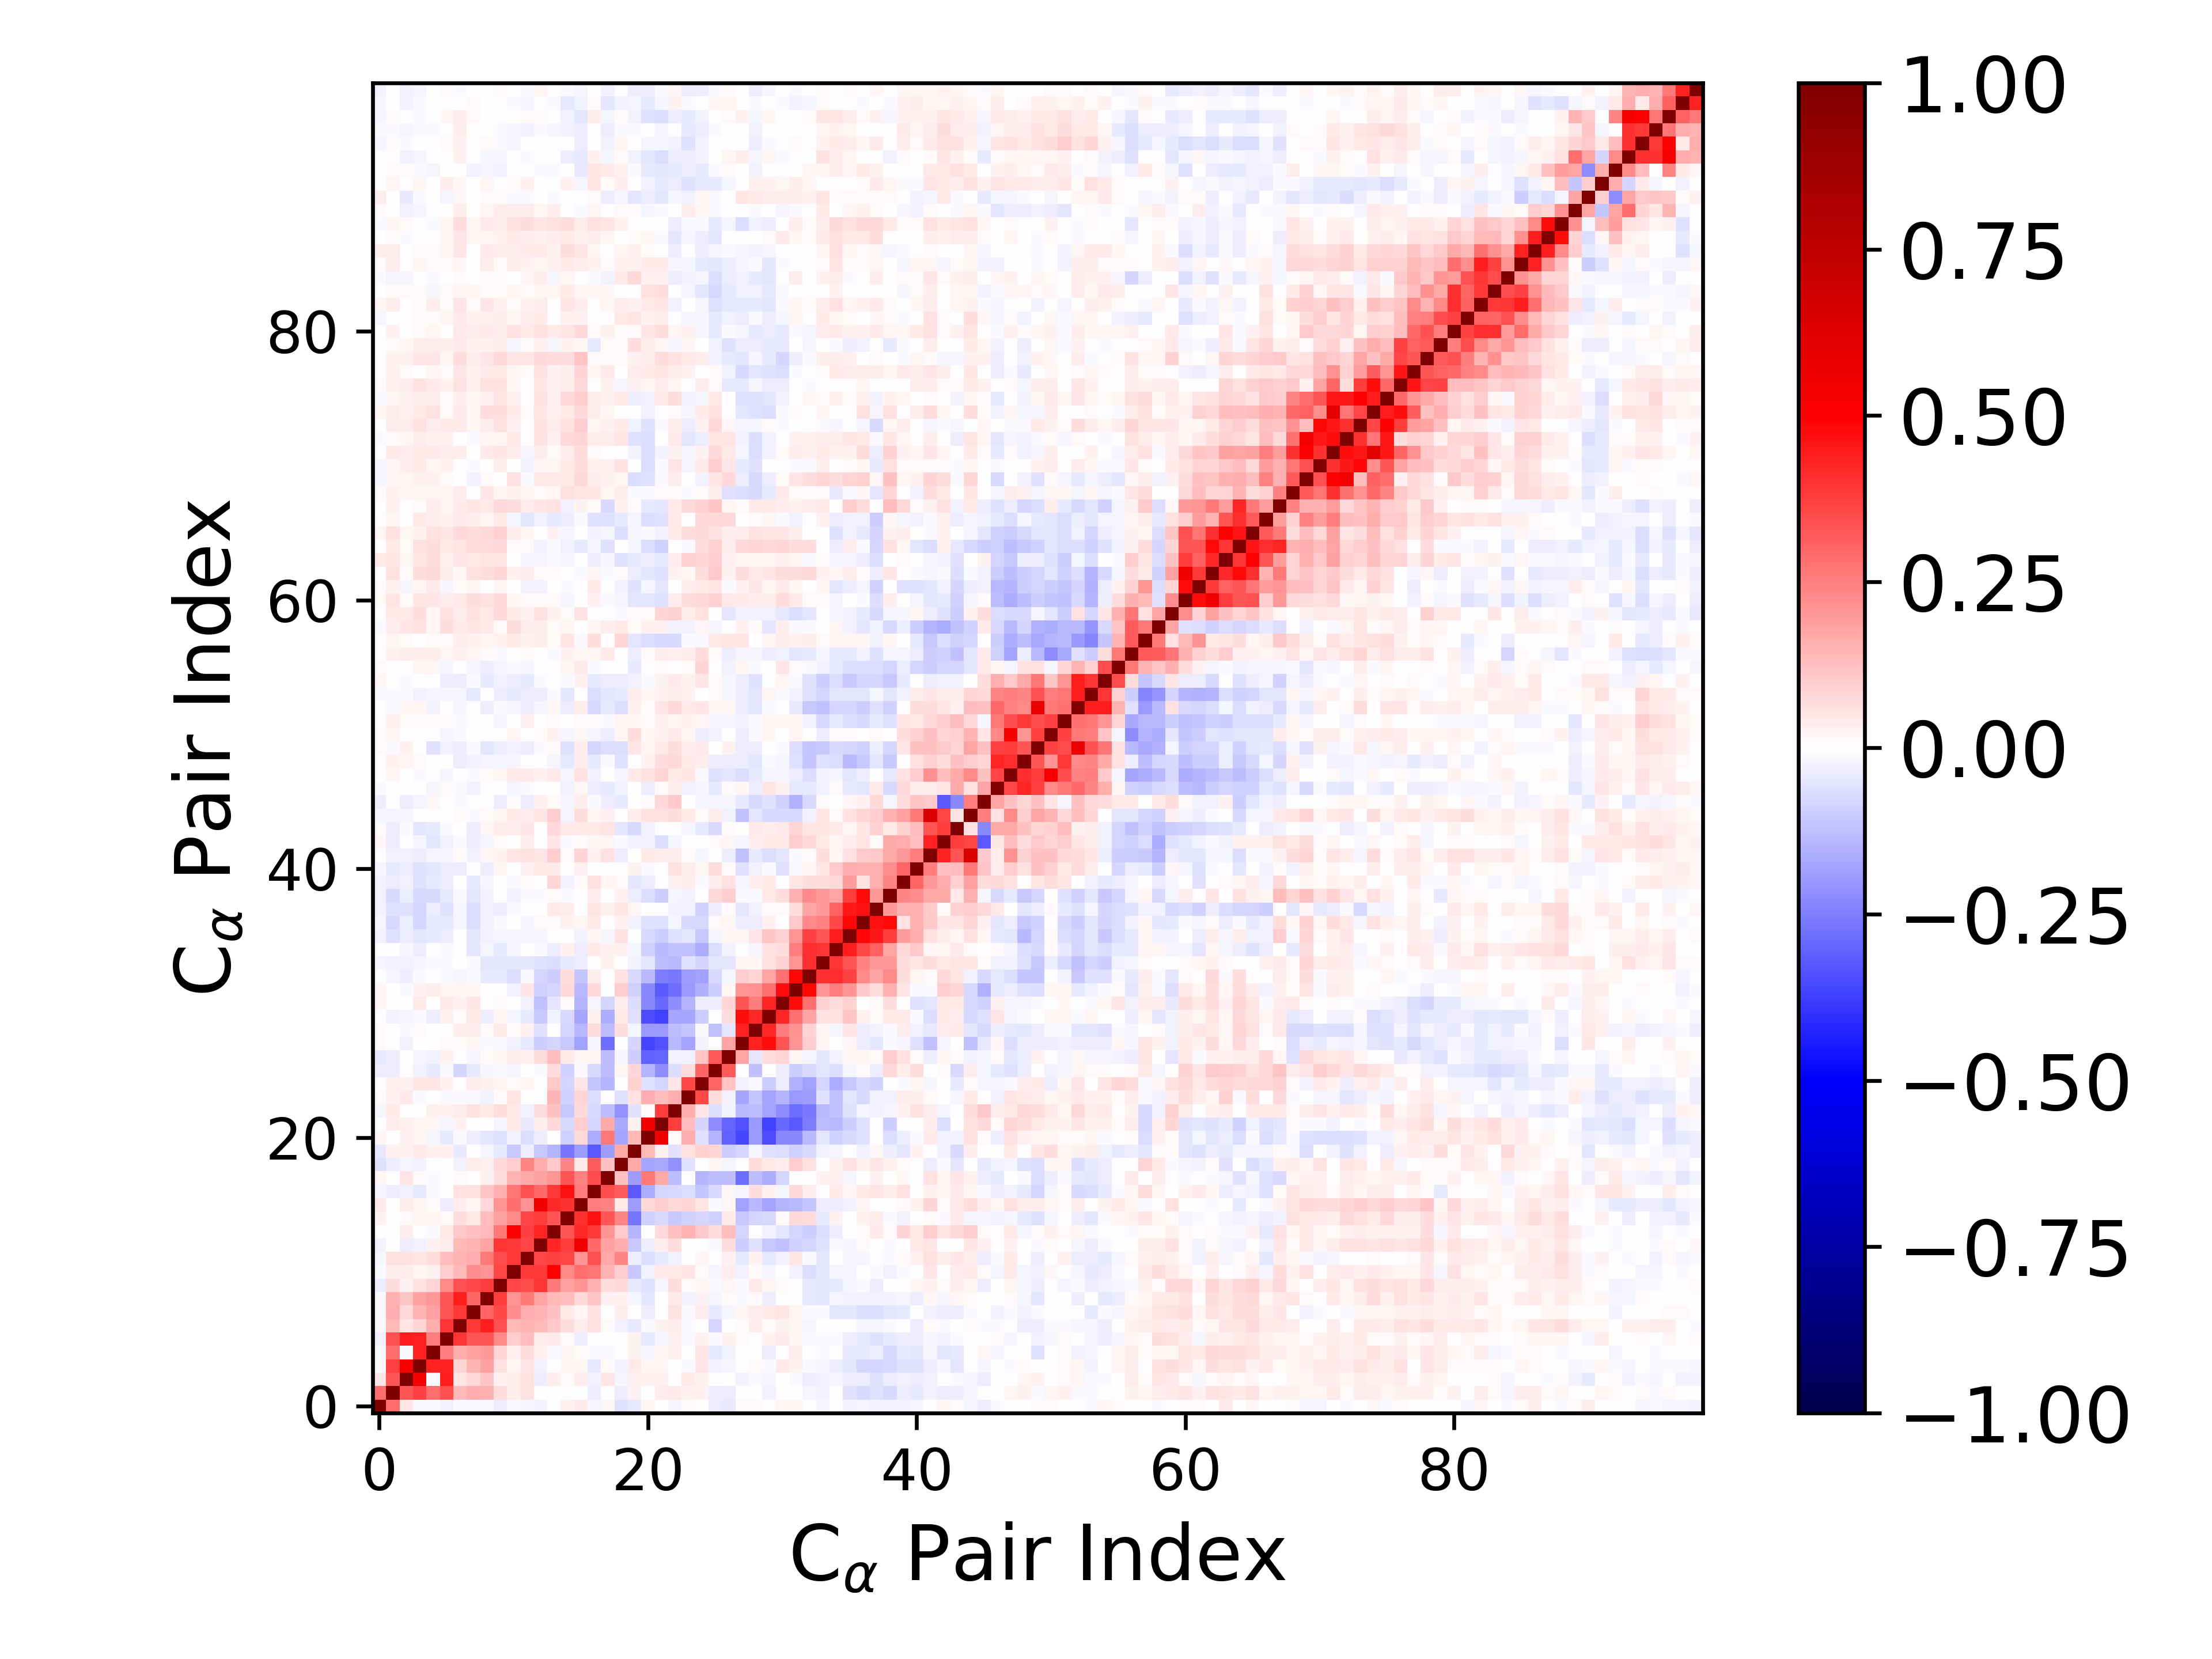

Values plotted in this chart, from the file beside it:
1.000000000000000000e+00, 2.872956247432635335e-01, 5.306156822968278314e-02, -8.006895005498365636e-03, -9.532755062374522609e-03, -2.973628405274920602e-02, -7.878198256396790403e-03, -1.190331642391212301e-02, -9.369415962544199589e-03, -3.410438690154948133e-02, -1.420436878741810315e-02, -1.954247767623313106e-02, -2.621561465195743762e-02, -5.374126869596116372e-03, 2.403737205386138540e-02, 4.168061686242947178e-02, -1.592772438206246227e-02, 2.233962509191372153e-02, -5.553396801610867989e-02, -4.034506797512519422e-02, 2.099404959757892458e-02, 5.709755830306609443e-03, -1.828696790665512023e-02, 1.416735279953852678e-02
2.872956247432635335e-01, 1.000000000000000000e+00, 3.304885239753765913e-01, 3.686744835658010144e-01, 2.875618909593583017e-01, 3.415613397570773646e-01, 1.338344669384093633e-01, 1.568975726559115880e-01, 1.512064422544227849e-01, 6.525287643718356845e-02, 3.447992147631685073e-02, 5.739285098707156557e-02, 2.067162506568422618e-03, 1.102168921486038674e-03, -4.861733943406607202e-03, 1.127059589065615864e-03, -3.444931823600165532e-02, -5.610372620159272648e-03, -3.504890549343781664e-02, 3.000171362918612958e-02, -1.514113899315937565e-03, 3.862867033643412745e-02, 4.191233242547835747e-02, 2.660425066224265944e-02
5.306156822968278314e-02, 3.304885239753765913e-01, 1.000000000000000000e+00, 5.309098817458121067e-01, -1.445137151514496246e-02, 4.427405483291379507e-01, 4.699508910931761430e-02, 7.433738043548018815e-02, 1.162976807689408004e-01, 2.975492404482740424e-02, 3.484482778801690356e-02, 5.940614806008725352e-02, -3.367822871851301053e-02, 3.602899319492652158e-02, 1.359227420288956940e-02, 3.617278447226791871e-02, -2.572342731345899844e-02, 5.217649812796141401e-02, -2.052900514474903862e-02, 2.582998143375959607e-02, 3.073900200123610635e-02, 2.477921665826390493e-02, 1.066216037644664985e-03, 4.037982580772932206e-02
-8.006895005498365636e-03, 3.686744835658010144e-01, 5.309098817458121067e-01, 1.000000000000000000e+00, 4.330833615669062442e-01, 4.336051839604367353e-01, 8.065811569641397061e-02, 1.429198692437415597e-01, 1.823338688638544425e-01, 5.939844256038002979e-02, 2.058186153691589360e-02, 5.173871468207771884e-02, -2.390172011620603221e-02, -6.027214331317326361e-03, 2.214268148117231813e-02, 1.718678186505247923e-02, -4.548318781792315413e-02, 8.656424303557929897e-03, -2.752068147742249907e-02, 4.081298867420850296e-02, 1.738205822436776279e-02, 2.224363669261478910e-02, 1.978418335927673282e-03, -1.021148287365134660e-02
-9.532755062374522609e-03, 2.875618909593583017e-01, -1.445137151514496246e-02, 4.330833615669062442e-01, 1.000000000000000000e+00, 2.557826128058719450e-01, 1.598403315889942722e-01, 1.809770419355717641e-01, 1.985307212265698673e-01, 8.270334814777195731e-02, 2.697360601669663779e-02, 6.460788960962958460e-02, 2.929187547685502963e-02, -1.290453964356765189e-02, 1.603197147724113800e-02, 9.907859810899380393e-03, -1.289867148166713891e-02, -7.945981923149313467e-03, -1.719648227522052684e-04, 3.105327004832704116e-02, -1.572175152034358675e-02, 1.851631253896316234e-02, 2.584904883442261728e-02, -4.515620554828591628e-03
-2.973628405274920602e-02, 3.415613397570773646e-01, 4.427405483291379507e-01, 4.336051839604367353e-01, 2.557826128058719450e-01, 1.000000000000000000e+00, 3.907505549719177407e-01, 3.349682536153206214e-01, 3.347830908826199270e-01, 2.271846015130891128e-01, 9.859900276430291766e-02, 1.256307872814777515e-01, 3.417107128368591235e-02, 4.177330910615592585e-02, 1.362153463069108901e-02, -3.620005167393545303e-02, 5.729913980317755465e-03, -1.243720876866737232e-03, 5.439388402258801651e-03, 3.104105828652435964e-02, -4.616326931830031649e-02, -2.236354589384812949e-02, 2.611307940384640161e-02, -1.341069417202503909e-02
-7.878198256396790403e-03, 1.338344669384093633e-01, 4.699508910931761430e-02, 8.065811569641397061e-02, 1.598403315889942722e-01, 3.907505549719177407e-01, 1.000000000000000000e+00, 3.852880899498430378e-01, 4.392581432041162137e-01, 3.406516593953957117e-01, 1.361586025495678531e-01, 1.474284664213299512e-01, 1.378941483977291493e-01, 1.092134270031231147e-01, 6.455229541533641369e-02, 3.682733515489720194e-02, 5.939187330932853282e-02, 9.119253290893391747e-03, -2.797069152623088764e-02, -4.064936555050044364e-02, -1.094520550004924285e-02, 2.635432699498672232e-02, 3.567019957876006730e-02, -8.877199977157456193e-03
-1.190331642391212301e-02, 1.568975726559115880e-01, 7.433738043548018815e-02, 1.429198692437415597e-01, 1.809770419355717641e-01, 3.349682536153206214e-01, 3.852880899498430378e-01, 1.000000000000000000e+00, 2.976531915664080707e-01, 3.579298219750848831e-01, 2.234779749762277057e-01, 1.606984235383208948e-01, 1.476202293254300635e-01, 1.183111428709781587e-01, 4.140145365462496313e-02, 2.153003596340628475e-02, 6.176939408415486193e-02, 3.636762100178276679e-03, 3.344638600221806757e-02, 3.716585963938791749e-03, -3.167641850219971023e-02, 2.685546954567636334e-03, 5.642428318430274536e-02, -8.830452277056428934e-03
-9.369415962544199589e-03, 1.512064422544227849e-01, 1.162976807689408004e-01, 1.823338688638544425e-01, 1.985307212265698673e-01, 3.347830908826199270e-01, 4.392581432041162137e-01, 2.976531915664080707e-01, 1.000000000000000000e+00, 3.824246880702392715e-01, 2.034297979959591995e-01, 2.590761885712705714e-01, 1.772852125830393366e-01, 1.390834645058581787e-01, 1.295280301744305973e-01, 7.343370546856030356e-02, 1.135567996261346857e-01, 2.473274894980015751e-02, 2.946560249178071730e-02, -2.058352379448389474e-02, -5.120886199715431880e-02, 7.642453548688974037e-03, 4.329466169546754284e-02, -2.633216131606268273e-02
-3.410438690154948133e-02, 6.525287643718356845e-02, 2.975492404482740424e-02, 5.939844256038002979e-02, 8.270334814777195731e-02, 2.271846015130891128e-01, 3.406516593953957117e-01, 3.579298219750848831e-01, 3.824246880702392715e-01, 1.000000000000000000e+00, 3.616390070437536242e-01, 3.490703372374613367e-01, 3.920922217110814900e-01, 2.627923805805469915e-01, 1.859802723197042373e-01, 2.108486427623649795e-01, 1.538701929871592322e-01, 6.339938726979832406e-02, 7.066318088365224070e-02, -4.519738070002798230e-02, -5.859709903327873365e-02, -1.565744394790809235e-02, 6.791315591610942726e-02, 8.864662477753953301e-03
-1.420436878741810315e-02, 3.447992147631685073e-02, 3.484482778801690356e-02, 2.058186153691589360e-02, 2.697360601669663779e-02, 9.859900276430291766e-02, 1.361586025495678531e-01, 2.234779749762277057e-01, 2.034297979959591995e-01, 3.616390070437536242e-01, 1.000000000000000000e+00, 3.890958574012916560e-01, 3.861245340038791385e-01, 4.975659269099209081e-01, 2.318102629196959752e-01, 2.814779686287215976e-01, 2.663927827681689675e-01, 1.413790474871882974e-01, 9.903217303472237887e-02, -1.047214002844442382e-01, -2.597343857750087151e-02, 4.376728171731654460e-02, 4.613001208351241722e-02, 4.751433680828559547e-02
-1.954247767623313106e-02, 5.739285098707156557e-02, 5.940614806008725352e-02, 5.173871468207771884e-02, 6.460788960962958460e-02, 1.256307872814777515e-01, 1.474284664213299512e-01, 1.606984235383208948e-01, 2.590761885712705714e-01, 3.490703372374613367e-01, 3.890958574012916560e-01, 1.000000000000000000e+00, 3.616210575159004015e-01, 3.730518110929529896e-01, 3.657676653689491686e-01, 2.037528580934245825e-01, 3.363215391938930710e-01, 1.649337859190340705e-01, 2.373824219285209924e-01, -3.724462077311107427e-02, -7.028590486970807960e-02, -4.163170744125168493e-02, -2.529926309914162785e-02, 3.009648607622069597e-03
-2.621561465195743762e-02, 2.067162506568422618e-03, -3.367822871851301053e-02, -2.390172011620603221e-02, 2.929187547685502963e-02, 3.417107128368591235e-02, 1.378941483977291493e-01, 1.476202293254300635e-01, 1.772852125830393366e-01, 3.920922217110814900e-01, 3.861245340038791385e-01, 3.616210575159004015e-01, 1.000000000000000000e+00, 4.251575893463930278e-01, 3.811924453459191731e-01, 5.473340586078819792e-01, 2.919575257048143690e-01, 1.820694499634429309e-01, 1.570817493221246253e-01, -1.033154198363913090e-01, -3.362170151892523301e-02, 3.459999081661653542e-02, 6.586927068563269705e-02, -5.457438463493827739e-03
-5.374126869596116372e-03, 1.102168921486038674e-03, 3.602899319492652158e-02, -6.027214331317326361e-03, -1.290453964356765189e-02, 4.177330910615592585e-02, 1.092134270031231147e-01, 1.183111428709781587e-01, 1.390834645058581787e-01, 2.627923805805469915e-01, 4.975659269099209081e-01, 3.730518110929529896e-01, 4.251575893463930278e-01, 1.000000000000000000e+00, 3.342458383939368449e-01, 4.197583820373043118e-01, 3.892782409015003720e-01, 2.050334407491293809e-01, 1.018229696726000166e-01, -1.406652400698658600e-01, 5.534088806613895409e-04, 7.764710905105805250e-02, 1.174111814271042720e-01, 1.471159662173656402e-01
2.403737205386138540e-02, -4.861733943406607202e-03, 1.359227420288956940e-02, 2.214268148117231813e-02, 1.603197147724113800e-02, 1.362153463069108901e-02, 6.455229541533641369e-02, 4.140145365462496313e-02, 1.295280301744305973e-01, 1.859802723197042373e-01, 2.318102629196959752e-01, 3.657676653689491686e-01, 3.811924453459191731e-01, 3.342458383939368449e-01, 1.000000000000000000e+00, 4.041323722751666292e-01, 4.616537961254880695e-01, 3.345054746111713051e-01, 2.371485532281918940e-01, -2.656420871571510967e-01, -8.716220718248532395e-02, -7.519157678375389120e-02, -1.040986380603347444e-01, -9.224281746870074961e-02
4.168061686242947178e-02, 1.127059589065615864e-03, 3.617278447226791871e-02, 1.718678186505247923e-02, 9.907859810899380393e-03, -3.620005167393545303e-02, 3.682733515489720194e-02, 2.153003596340628475e-02, 7.343370546856030356e-02, 2.108486427623649795e-01, 2.814779686287215976e-01, 2.037528580934245825e-01, 5.473340586078819792e-01, 4.197583820373043118e-01, 4.041323722751666292e-01, 1.000000000000000000e+00, 2.563862454822692927e-01, 2.438588920452328113e-01, 4.456997635786311140e-02, -1.924810089914897882e-01, 7.404713746764503279e-02, 9.681684313834641731e-02, 7.367556618113693667e-02, 8.032131518687554705e-02
-1.592772438206246227e-02, -3.444931823600165532e-02, -2.572342731345899844e-02, -4.548318781792315413e-02, -1.289867148166713891e-02, 5.729913980317755465e-03, 5.939187330932853282e-02, 6.176939408415486193e-02, 1.135567996261346857e-01, 1.538701929871592322e-01, 2.663927827681689675e-01, 3.363215391938930710e-01, 2.919575257048143690e-01, 3.892782409015003720e-01, 4.616537961254880695e-01, 2.563862454822692927e-01, 1.000000000000000000e+00, 3.456702292398479148e-01, 3.183658403428151207e-01, -3.278579131480040543e-01, -1.591346359117157272e-01, -8.395787090056582025e-02, -7.381914513585566273e-02, -6.737826524346397783e-02
2.233962509191372153e-02, -5.610372620159272648e-03, 5.217649812796141401e-02, 8.656424303557929897e-03, -7.945981923149313467e-03, -1.243720876866737232e-03, 9.119253290893391747e-03, 3.636762100178276679e-03, 2.473274894980015751e-02, 6.339938726979832406e-02, 1.413790474871882974e-01, 1.649337859190340705e-01, 1.820694499634429309e-01, 2.050334407491293809e-01, 3.345054746111713051e-01, 2.438588920452328113e-01, 3.456702292398479148e-01, 1.000000000000000000e+00, 1.202545562479366420e-01, -1.914436670300835308e-01, 2.623960786949078305e-01, 1.663647530067512703e-01, -1.268509516505723078e-01, -5.237002378530588101e-03
-5.553396801610867989e-02, -3.504890549343781664e-02, -2.052900514474903862e-02, -2.752068147742249907e-02, -1.719648227522052684e-04, 5.439388402258801651e-03, -2.797069152623088764e-02, 3.344638600221806757e-02, 2.946560249178071730e-02, 7.066318088365224070e-02, 9.903217303472237887e-02, 2.373824219285209924e-01, 1.570817493221246253e-01, 1.018229696726000166e-01, 2.371485532281918940e-01, 4.456997635786311140e-02, 3.183658403428151207e-01, 1.202545562479366420e-01, 1.000000000000000000e+00, 1.700899344298394122e-01, -1.768274654497244969e-01, -1.667883247023293491e-01, -2.145868862762096985e-01, -5.715895948617134154e-02
-4.034506797512519422e-02, 3.000171362918612958e-02, 2.582998143375959607e-02, 4.081298867420850296e-02, 3.105327004832704116e-02, 3.104105828652435964e-02, -4.064936555050044364e-02, 3.716585963938791749e-03, -2.058352379448389474e-02, -4.519738070002798230e-02, -1.047214002844442382e-01, -3.724462077311107427e-02, -1.033154198363913090e-01, -1.406652400698658600e-01, -2.656420871571510967e-01, -1.924810089914897882e-01, -3.278579131480040543e-01, -1.914436670300835308e-01, 1.700899344298394122e-01, 1.000000000000000000e+00, 1.345699233587553112e-01, 2.856851076305075635e-02, -6.141833900956880643e-02, 5.565955653848211893e-02
2.099404959757892458e-02, -1.514113899315937565e-03, 3.073900200123610635e-02, 1.738205822436776279e-02, -1.572175152034358675e-02, -4.616326931830031649e-02, -1.094520550004924285e-02, -3.167641850219971023e-02, -5.120886199715431880e-02, -5.859709903327873365e-02, -2.597343857750087151e-02, -7.028590486970807960e-02, -3.362170151892523301e-02, 5.534088806613895409e-04, -8.716220718248532395e-02, 7.404713746764503279e-02, -1.591346359117157272e-01, 2.623960786949078305e-01, -1.768274654497244969e-01, 1.345699233587553112e-01, 1.000000000000000000e+00, 5.521194549450652023e-01, 8.652068460037970130e-03, 1.618913967252578467e-01
5.709755830306609443e-03, 3.862867033643412745e-02, 2.477921665826390493e-02, 2.224363669261478910e-02, 1.851631253896316234e-02, -2.236354589384812949e-02, 2.635432699498672232e-02, 2.685546954567636334e-03, 7.642453548688974037e-03, -1.565744394790809235e-02, 4.376728171731654460e-02, -4.163170744125168493e-02, 3.459999081661653542e-02, 7.764710905105805250e-02, -7.519157678375389120e-02, 9.681684313834641731e-02, -8.395787090056582025e-02, 1.663647530067512703e-01, -1.667883247023293491e-01, 2.856851076305075635e-02, 5.521194549450652023e-01, 1.000000000000000000e+00, 3.788343489044618262e-01, 1.325285887665339779e-01
-1.828696790665512023e-02, 4.191233242547835747e-02, 1.066216037644664985e-03, 1.978418335927673282e-03, 2.584904883442261728e-02, 2.611307940384640161e-02, 3.567019957876006730e-02, 5.642428318430274536e-02, 4.329466169546754284e-02, 6.791315591610942726e-02, 4.613001208351241722e-02, -2.529926309914162785e-02, 6.586927068563269705e-02, 1.174111814271042720e-01, -1.040986380603347444e-01, 7.367556618113693667e-02, -7.381914513585566273e-02, -1.268509516505723078e-01, -2.145868862762096985e-01, -6.141833900956880643e-02, 8.652068460037970130e-03, 3.788343489044618262e-01, 1.000000000000000000e+00, 1.615121018200143255e-01
1.416735279953852678e-02, 2.660425066224265944e-02, 4.037982580772932206e-02, -1.021148287365134660e-02, -4.515620554828591628e-03, -1.341069417202503909e-02, -8.877199977157456193e-03, -8.830452277056428934e-03, -2.633216131606268273e-02, 8.864662477753953301e-03, 4.751433680828559547e-02, 3.009648607622069597e-03, -5.457438463493827739e-03, 1.471159662173656402e-01, -9.224281746870074961e-02, 8.032131518687554705e-02, -6.737826524346397783e-02, -5.237002378530588101e-03, -5.715895948617134154e-02, 5.565955653848211893e-02, 1.618913967252578467e-01, 1.325285887665339779e-01, 1.615121018200143255e-01, 1.000000000000000000e+00
4.783050179800632344e-03, 2.910471093641929519e-02, 2.979157610117959959e-02, 4.942557985567393869e-02, 4.996405978424663802e-02, 2.396862772464824001e-02, 4.557905470432936645e-03, 3.281708065079944059e-02, 2.372645683586118229e-02, 2.321818479077956618e-02, 9.143284537740886328e-03, 2.160188630097263293e-02, -3.719721266467245890e-03, 1.073788369615341770e-01, -8.265955075308918654e-02, 5.413662362161335284e-02, -1.123064877526826905e-01, -1.411009772828802356e-01, -2.753090362672979460e-03, 8.670831138776624591e-02, -5.887746725077043497e-02, -7.822163869432065264e-02, 4.764184939366344906e-02, 3.534208186476420765e-01
-3.700899372641369700e-02, -3.374021872223432333e-02, -1.982658150107650258e-03, -2.614849173830540580e-02, -4.033349752625525753e-02, -1.387145268989216362e-02, -7.899848835362204003e-02, -4.632238704168699372e-02, -1.884222117969848453e-02, -1.106454675319718320e-02, -1.820625022064640414e-02, -5.326909561880751459e-03, -9.039630657528956517e-03, 6.420595449212110339e-02, -9.000830445585132622e-02, -8.823967646836353845e-03, -7.132178917689853404e-02, -1.299795841033679622e-01, 2.113750398265817204e-02, 8.034558411573787529e-02, -1.457020849198559787e-01, -2.209941750093771806e-01, -6.650759625799473884e-02, 6.425683480624939936e-02
-4.617222986844986277e-02, -3.273436480491779405e-02, 4.913229696999292344e-03, -1.661770294603906115e-02, -2.730316329350563481e-02, 2.707665598092027018e-02, -6.078209976568660355e-03, -2.233722456664299916e-02, 1.471647429720490848e-02, 1.798561191480928592e-02, 3.555139918959583645e-02, 2.575380171163387660e-02, 6.824657530463314192e-02, 1.263556644561164566e-01, 4.606786762034330990e-02, 1.757063098417646976e-02, 1.645835378013662739e-02, -1.281961794112513320e-01, -2.020843326440245613e-02, -9.638774886026713062e-02, -3.112946641730412467e-01, -2.985231147357584325e-01, -2.743782935055878724e-02, -2.950746552765293185e-02
1.114242356825907894e-02, 3.759554599765827301e-03, -2.935525950081576199e-02, 3.695759098939071629e-03, 5.480123025785803986e-03, 1.531113086897432397e-02, 9.169690237638580127e-03, 1.603272353709333034e-02, -1.334837687229865899e-02, -1.340742402982780627e-02, -2.779877456711593586e-02, -4.177120987529600593e-02, -9.642967659913187495e-02, -8.131398914644244469e-02, -1.030103600211387943e-01, -1.811234908483237704e-01, -2.027596546924468821e-02, -2.867307318321583587e-01, -6.543377820995675484e-03, -8.022664713187180330e-02, -3.663716767797531859e-01, -3.410531482548444515e-01, -1.334340638171289395e-01, -1.773828809339360879e-01
1.290741388048032186e-02, 2.324188665664341825e-03, -1.492212512536910535e-02, 1.471594409287149859e-02, 6.864127933741559148e-03, -7.231559940441628035e-04, 3.787957565334584137e-02, 3.902644675047878958e-02, 1.378401254816522328e-02, 4.014261053119248107e-02, 1.135743229124347442e-02, 2.471788726914293105e-02, -5.935352101549517395e-02, -6.281082309124624884e-04, -8.245655432016348041e-02, -1.377826626935374776e-01, 6.988567166913396689e-02, -1.313586399598760945e-01, 6.658623380977475581e-02, -2.279313139291830673e-02, -1.986040558950275814e-01, -2.025609657944771880e-01, -1.324823253223190445e-01, -1.153599323823614325e-01
-6.283723217926330366e-03, -2.941933083071860550e-02, -1.585143675291173296e-02, -1.106324034504261970e-02, -3.870928098481205698e-02, 2.433351279723718411e-02, 9.900888419757364334e-03, 3.927799386358383354e-02, -3.370423190341126363e-02, 1.920453713246532065e-02, -1.875195958314943359e-02, -4.634875725566118404e-02, -1.083796238209371876e-01, -2.900825280352822486e-02, -7.654222736918037118e-02, -1.751366965567084377e-01, 2.616756424362146061e-02, -1.590464596699729116e-01, 4.205904624142718651e-02, -5.489645051495965766e-02, -3.458132064817934781e-01, -3.689405452918275707e-01, -1.756316632825966617e-01, -1.719500678147907746e-01
1.959531772704486627e-02, 6.134947933754584040e-03, 4.626688462724688755e-03, 4.684964414216361006e-02, 6.062736464349202312e-03, 4.407851727136258280e-02, 2.670237370347855466e-02, 4.905149943990616546e-02, -6.702546971034017064e-04, 1.023344250597322917e-02, -6.083724865152413674e-03, -2.863423220249305262e-02, -1.180302493932527536e-01, -5.044282746467727840e-02, 1.119217322546909102e-02, -1.462474693966282213e-01, -1.567395887769341620e-02, -8.357407955239204433e-02, 3.364008480409299423e-02, -6.798823711154719507e-02, -2.325528336527576123e-01, -2.909690859075920732e-01, -2.243790675489659436e-01, -1.436269386373239809e-01
2.282401908380559535e-02, 4.779151894545708053e-03, -1.310527324825231169e-02, 2.688029145701622755e-02, 3.482794188794334500e-02, 2.219158485568241412e-02, 1.883076251271263366e-02, 1.912126397424045859e-02, 6.949140074034769986e-03, -4.331133945908730715e-03, -3.052673857838739818e-02, 5.053434094249224101e-02, -9.257371798339884827e-02, -8.130129934597998820e-02, 7.452353571124273324e-02, -1.343403131806929773e-01, 7.356643209989854881e-02, -4.365848716258746189e-03, 9.550096691798178050e-02, -8.852635857901529348e-02, -2.323047455732739075e-01, -3.273163222163191222e-01, -2.847721823330855440e-01, -1.987019644396042228e-01
-4.797556071810282242e-03, -2.070449635298241345e-02, -3.672648577930322927e-02, -1.125972733229950971e-02, -7.341348167228306000e-03, -1.047498282260351209e-02, -2.200419341736476603e-02, -1.456544084157447051e-02, -3.930962905266262991e-02, -3.916223820651650728e-02, -6.501489010307788530e-02, -1.280865157148156942e-02, -8.425522813585364923e-02, -1.007958544482913249e-01, 6.426080673250961217e-02, -1.105665020072554433e-01, 3.277326062546388058e-02, 4.086049882888949034e-03, 5.735950146805894601e-02, -7.766312307110004309e-02, -1.370635907865905834e-01, -2.521881560415247248e-01, -2.590589703108654440e-01, -1.889831029809406204e-01
-2.042057809507288185e-02, -2.399501001175590592e-02, -2.541140933438350985e-02, -2.334285430398090264e-02, -1.068337421860303914e-02, -9.356773614179520263e-03, 2.765892521786929032e-03, -1.308191599625518377e-02, -5.447075786884381099e-02, -4.691579299468730951e-02, -5.053345727024537853e-02, -4.831032014707376671e-02, -5.483513214945704567e-02, -6.288309262193535198e-02, -4.283380821765393753e-02, -3.354913421453555034e-02, -4.260456394421778363e-03, 2.949963090456267367e-02, 4.552364764275854993e-03, -2.767957393081018833e-02, -5.144124169052483736e-02, -1.292704468478596824e-01, -1.334614990753694441e-01, -5.544184876762191932e-02
4.647115600781681188e-04, 2.440246493893906323e-03, -1.970448847804103301e-02, -3.143495930864530913e-02, -1.079179961479078418e-03, -1.203027787209084813e-02, -7.482471310794902922e-03, -4.741273177025286112e-02, -1.772252408872865628e-02, -4.349882691729987233e-02, -1.710821109547659008e-02, 2.396487551043133962e-03, -1.289006569554117070e-02, -3.357022502068348485e-02, 3.074770071930929896e-02, -3.181114515804123188e-02, 4.168609044620379817e-02, 2.522063776374538005e-02, 3.104234638043951514e-02, -2.282679729388350023e-02, -9.067064497350178776e-02, -1.394865981669381749e-01, -1.186848954376439613e-01, -1.201237251820523738e-01
-2.924781464392953167e-02, -5.583002302414020318e-02, -3.335297836304919328e-02, -5.460896052996518785e-02, -4.130798524742526623e-02, -3.265423436756764719e-02, -6.119435590259088460e-03, -5.181961818783928364e-02, -3.051120030646250342e-02, -2.002493186436190079e-02, -2.165863906526825297e-02, -2.070575888973320150e-02, -2.170661975520662285e-02, -3.975937061038830808e-03, 6.216045700920232349e-03, -2.633444504904946734e-02, 2.104489821155017260e-02, -1.641131506408111465e-02, 6.231875622485236188e-02, -7.012539948221277464e-03, -7.727731027764318805e-02, -9.709539445049091000e-02, -5.883824447764894605e-02, -4.887836897851274842e-02
-2.034060891780985203e-02, -7.118099985281454989e-02, -3.292048623325855711e-02, -8.168138610172641367e-02, -4.684865969746870862e-02, -4.019669312601138744e-02, -1.643390501673949039e-02, -6.349961548364131680e-02, -2.443615861329810623e-02, -1.265691298457892813e-02, 2.259119771753044688e-03, -2.108483536960467988e-02, 1.297702045543387174e-02, 9.266192818752754315e-03, 2.802457676339712572e-02, 1.707101408766962050e-02, 4.145589238287825801e-02, 2.804298183090980518e-03, 2.448744973667604449e-02, -2.380667809943942670e-02, -5.737253935644220232e-02, -6.160234169130253401e-02, -2.045776524561209245e-02, -7.367749855842853357e-02
-2.481787458622585971e-02, -5.710990411581954446e-02, -6.032133545217066573e-02, -8.266539036704184662e-02, -3.388186591179574020e-02, -6.124328788388639505e-02, -2.028051961492890673e-02, -6.853091329430076317e-02, -2.501714009611797143e-02, -3.806196749023713771e-02, -9.118385494099382621e-03, -6.429545333350872999e-03, 1.077817849320752410e-03, 4.497391744522358237e-02, 3.236603918163533794e-02, -1.608693218265774827e-03, 5.048726554583672643e-02, 2.808129974813807980e-02, 4.835244611597332848e-02, 1.659722740444324884e-02, 2.806988193566947037e-03, -3.108104544926106830e-03, -2.638591726619867600e-02, -2.399238066132416622e-02
-2.898984321963955432e-02, -7.512640062159788024e-02, -3.755857701898456663e-02, -7.383605796523363962e-02, -7.143034596902129996e-02, -4.340969978857350808e-02, -1.129513252898327498e-02, -5.016095161311134171e-02, -2.999382319368234379e-02, 4.710532863739999576e-03, -3.020751005100298300e-02, -1.360763423462848370e-02, -1.212856406744353306e-02, 8.576042178287791515e-03, -9.881279156204177821e-03, -3.107006433482591666e-03, 3.771336414087345101e-02, 1.175130102593386402e-03, 2.458839792581480124e-02, -3.262297906835050221e-02, -6.253784932544501074e-02, -9.968437823864828573e-02, -1.603481645250084270e-02, -2.838219741163683016e-02
-2.436683313373666851e-02, -3.286356893466158696e-02, -2.501676375111243703e-02, -6.131453701342311213e-02, -4.547728443990236430e-02, -3.800790684183423529e-02, -4.293417824521384221e-03, -4.530052287878011397e-02, -1.622750177186889353e-02, 4.338234025038839765e-03, -1.059037868234917468e-02, 1.297517312665700216e-02, -2.231121868748465933e-03, 7.918820446789856526e-02, -2.451761160205337756e-02, 1.082269060579705254e-02, 5.880998271145741058e-02, 2.178624491070986144e-02, 8.131261800732749942e-03, -5.260850468835682331e-02, -3.138251921700482144e-02, -2.258381396219644177e-03, 2.842727171211575574e-02, 3.245792180417508138e-02
-2.068908376940998411e-02, -4.258921530619231427e-02, -3.718717944968313871e-02, -6.196289639280135736e-02, -4.966473739214342931e-02, -3.502052416300707738e-02, -3.422524870115051243e-02, -4.643639353989348871e-03, -3.746330810462466382e-02, 1.788050736682083100e-02, -5.024771478609372545e-03, 2.484849254267791629e-02, 3.996448936851716011e-02, 4.388674353073402506e-02, -2.123618496645864485e-03, 2.611972107756696526e-02, -2.955194321708004383e-03, -2.304630396225293681e-03, -2.577617988872539338e-03, 2.512674330278213269e-02, -1.456655231391893422e-02, 1.504174286930280583e-03, 5.732140289558833313e-02, 3.317796384619069172e-02
-6.170872330671112876e-03, -2.787912585354590869e-02, -2.714316327906605639e-02, -3.721769761960159323e-02, -2.333580908596253820e-02, -1.818483237495990487e-02, 7.967050055766054795e-03, -3.008172143586253927e-02, 1.655523410377053584e-02, 2.572245136909988988e-02, 5.198186426138721311e-02, 5.771124738491319184e-02, 4.689617253628364235e-02, 1.000585673227446237e-01, 1.541978455803958044e-02, 7.822662943985005113e-02, 2.727129975255884048e-02, 5.644418244110083888e-02, -3.126647507802025883e-02, 1.248542009901512607e-03, 4.632365032618948608e-02, 3.495994189220875265e-02, 3.462059870351588686e-02, 1.012028331380118544e-02
1.814798143025841623e-02, -3.560024198733213047e-02, -6.016464202367699868e-03, -1.973423436585723320e-02, -5.250749772025869316e-02, -2.602426123963785115e-02, -8.508486966738466190e-03, -3.890599533433238694e-02, -1.716878864284912889e-02, 1.406678161809005352e-02, 1.315131825235347704e-03, 3.515210350301353759e-02, -5.301977507252274291e-03, 5.315344491904491764e-02, -1.251012784568746039e-02, 1.436309612920110522e-02, 1.889624861317132712e-02, 2.178554665843544444e-02, -1.122583713488869983e-02, -3.086261714487855551e-02, -2.576707385404326464e-02, -6.657828013779409915e-02, -2.213582949564519078e-02, -5.164954553331533617e-03
1.189507431441169487e-02, -3.223685370693359781e-02, -1.434230449594876312e-02, -4.902833393682842072e-02, -4.426937078163030448e-02, -1.332470459895274822e-02, 3.775925682048390276e-03, -3.651769159050437946e-02, 2.152519632848951328e-02, 3.632830860328243455e-02, 3.471627267312257792e-02, 4.973632296906460581e-02, 7.068535591254287639e-03, 7.108085861106859527e-02, 4.618900810414935248e-02, 4.655517586036944655e-02, 4.207023488829618463e-02, 5.186900593982927271e-02, -4.981225454993117030e-02, -7.795482611885327928e-02, -2.947230921362567826e-02, -6.534850739051328850e-03, -1.184792427099599471e-04, -1.634031430947738978e-02
-1.794030715767313058e-02, -1.581458104773652423e-02, -1.721672585616703180e-02, -2.686883971494065035e-03, 2.188614214994812068e-03, -2.563739971865764723e-03, 1.037825555181128880e-02, -1.352346177099221676e-02, 1.494792376834715511e-02, 1.700956523524027597e-02, 4.527505026675248540e-02, 3.780149780713056018e-02, 5.131861023619594536e-02, 9.913388924104878097e-02, -1.656147396917977133e-02, 6.826097313482377971e-02, 1.587652131449382095e-02, 2.566073876513839946e-02, -5.153615165220374987e-03, 3.184460759181199918e-02, 6.223033500125744327e-02, 5.499099922947965624e-02, 6.775955837652901381e-02, 4.661621887112706031e-02
-3.393712967211846149e-02, -3.526647870824209993e-03, -3.439308516362806628e-02, -1.990381358608635937e-02, 2.008559577064033055e-02, -2.149535003423040224e-03, -1.347817433124026340e-02, -4.891346758029668958e-03, -2.821029596722569865e-03, -3.493164681660111681e-02, 1.357701516813271045e-02, -3.402222447007913209e-02, 2.788498857100809095e-02, 1.518178375854990075e-02, -2.087318344392809569e-02, 3.266571837163045194e-02, -1.140070597185715087e-02, -3.168160465352354294e-02, -4.288826037328529600e-02, 5.262547703814205282e-04, 1.393061032962406888e-02, 7.054406378350196183e-02, 1.022019218214404446e-01, 7.311310829824766745e-03
-1.353895814416549055e-02, 4.496757357466204738e-03, 6.264330718324118315e-03, 2.847304929759901602e-03, -1.796351601485703803e-02, 1.190658426613439014e-02, -1.043137560500508910e-02, -2.543417132415070475e-02, -4.601599495084273544e-03, 2.291919116481730846e-03, -1.925586538837174844e-02, -1.494984775606949742e-02, 7.135805068661750170e-03, 3.726286053189623807e-03, -2.861645745935615173e-02, 1.609196821889969861e-02, -3.131015229671060829e-02, -4.376191381258941887e-02, -2.977727735259830949e-02, 6.608931803808836512e-03, -3.750243508110168850e-02, 8.038455254399529126e-03, 3.288598846644796847e-02, -2.781949807842706152e-02
1.655876308812101027e-03, 1.749831962886864295e-02, 5.793717315300176904e-03, -8.001932376115003520e-03, -3.242437491430154306e-03, -2.010439063127175685e-02, -3.104740217247389713e-03, -1.065471220344508391e-02, 1.090177171865847582e-02, 1.794767205879441857e-02, 4.662208962482945751e-02, 4.385959999620690081e-02, 2.585502576722341350e-02, 4.432601082655344277e-02, -1.943148855430905375e-02, 5.736182883036977653e-02, -2.989922742771326108e-02, 2.509818829912624331e-03, -2.323765525989004987e-02, 4.023280146000509511e-02, 5.644366404507040330e-02, 8.125256803869990163e-02, 4.152448860345821918e-02, 5.011330965625636347e-02
4.232158944189489368e-03, 2.958962707562872232e-02, 1.982356328657216768e-02, 1.452726651113742801e-02, -1.449139200646391758e-03, 1.486052886965000654e-03, -3.128679178793516980e-02, -2.611902590133476781e-02, -1.823300120794793533e-02, -2.038234450774487755e-02, -1.945206312860103121e-02, -2.476547245280571411e-03, 7.517679587406391796e-05, -1.622504448622305931e-02, -4.383805786614900640e-02, 3.746013898695287059e-02, -4.145960747991760120e-02, -8.033370195314800538e-03, -5.740852522432746130e-02, -2.332821922249853422e-03, 2.407906389856202117e-02, 6.829658045029028679e-02, 7.485990733899212934e-02, 4.408311488962333297e-02
1.518996777447686325e-02, -1.455378786148129634e-02, 2.357827038650319937e-02, 5.298647241405694992e-03, -5.771765807139253579e-02, -2.542718524087122373e-02, -3.456947749034526562e-02, -1.090783360817556419e-02, -5.016625843198047052e-02, -3.810396163980548506e-02, -3.111370963930863709e-02, -3.394008959339122472e-02, -1.547562332065513524e-02, 9.013729553042162251e-03, -5.518152870392804138e-02, 3.227905494456356078e-02, -7.815412423149452337e-02, -6.848065635662954620e-02, -6.335812363879020359e-02, 5.439889366791961223e-02, 2.035612177280520310e-02, 4.547968351816408794e-02, 6.346976940189805183e-02, 3.167386747816753473e-02
1.367360647704985409e-02, 1.990010463318832648e-02, 2.223465960510066872e-03, 2.501403198693919199e-04, -9.557255946537993345e-04, -1.847967726246230180e-02, -1.198103773912623932e-02, 6.714438226092141193e-03, -6.869286046346712547e-03, -7.319254490390522325e-03, 1.932544351056239909e-02, -4.433333613040497077e-03, 9.866390571208492888e-03, 2.892356980273493028e-02, -1.782633609469329652e-02, 2.142957339287290472e-02, -1.966820427299771287e-02, -3.379222269864151640e-02, 2.138462235314639998e-02, 6.973141924735434816e-02, 1.613198700337608454e-02, 3.019203995978081770e-02, 3.977651706114990887e-02, 2.141039157768103579e-02
8.713931857888679430e-04, 2.757093605502279610e-02, 9.334793561991747493e-03, 1.456683515705982195e-02, 9.414106081332118334e-03, 9.225061061101373638e-03, -1.336996137230033084e-02, -5.089741457755469003e-03, -6.809713226152879634e-03, -2.016535568066083264e-02, -6.261184563335012686e-03, 2.679734505653530788e-02, 2.967465793646104858e-03, 1.389956403491532724e-02, -2.629281770537149083e-03, 1.025956862008617354e-02, 8.244039757923959585e-03, -1.242694553637661153e-02, 2.117079963573749446e-02, 2.267270641302530573e-02, 1.362136879871309915e-02, 2.432857791814923079e-02, 2.223922669158164001e-02, 2.622265492991166999e-02
-3.589487164820339598e-04, -1.131627809131467016e-02, 1.875580585110863882e-02, 1.640188183149121279e-02, -3.034704583770370806e-02, -4.515937817416285950e-03, -2.290307196150788427e-02, -2.398865268244624888e-03, -3.291557420327533706e-02, -1.280698884609520957e-02, -2.157104932871963671e-02, -3.345462633263816127e-02, -1.700002480044607300e-02, 1.683871009022203796e-02, -3.820690662365081036e-02, 3.390977937956662219e-02, -7.650520113229031249e-02, -4.460339745674735817e-02, -6.488342448544381913e-02, 2.870781570717744619e-02, 1.291565641679383140e-02, 4.921003699579687418e-02, 7.590098548064656836e-02, 4.079434119585947233e-02
-9.247787131158443849e-03, -1.539533570129032226e-02, -1.156296195440219103e-02, -2.580616361075960263e-02, -2.109980916607596263e-02, -1.725267001305715031e-02, -2.254582163659377136e-02, -4.206574668902138270e-02, -4.365442543346631336e-03, -3.490291014531197306e-02, -4.574346555293977434e-02, -3.801934466885038832e-02, -3.248238319344142616e-02, -9.179868391092055324e-03, -5.354096159067077421e-02, -6.241472915433859438e-03, -6.732231617100543908e-02, -5.295356272540238662e-02, -4.547147014433342016e-02, 3.894163817305833913e-02, 1.717852886884927224e-02, 3.074656592279629772e-02, 3.328534107352466853e-02, 2.381216638773244604e-02
1.796205579306171113e-02, -6.389629827365515477e-03, -1.475225709528619859e-02, 1.001510261964474579e-03, -1.265050470886385859e-03, -3.427923076032933503e-02, -3.802765720214345418e-02, -1.451220110621113772e-02, -4.163244158717688964e-02, -2.922005333156869195e-02, -3.613810566961953019e-02, -3.942755088714770123e-02, -1.000132856006683002e-02, -4.192300892989528176e-03, -9.307882797965880833e-03, 2.920286512074863478e-02, -4.054405840212085138e-02, -3.545486903509658533e-02, -3.251248629796724826e-02, -2.440372344957744688e-02, -1.119047587081413789e-02, 2.740033488652326640e-02, 4.230588691003785151e-02, 2.545284404940785852e-02
1.375536462078252344e-02, -6.195925660366288258e-03, 7.117945030329444773e-04, 1.862878432488765043e-02, 1.779836068329083629e-02, -1.993057320006545383e-02, -1.477283123380084386e-03, -1.640317197307765082e-02, -3.692895122655830142e-02, -1.773962014827949740e-02, -1.012264360993253738e-02, -1.717200259885067262e-02, -6.418298740158431305e-03, 3.152077865647730671e-03, 2.227263551889633805e-02, 4.566501510458528812e-02, -1.319130961002984263e-02, -6.587893692827428288e-03, -4.951809592774521901e-03, -3.984257440066226591e-02, -6.742516587450921722e-03, 1.361168425308695654e-02, -3.406373668828322453e-04, 1.442311568937930909e-02
6.240891370896184571e-03, 2.504076847953344218e-02, 3.168735003867933359e-02, 3.636643415474111185e-02, 3.776364067582229506e-02, 2.169961988143866496e-02, 2.468984589109802022e-02, 2.093747366495878059e-02, 1.393081356242086184e-02, -9.657919894699020652e-03, -6.523230910407852925e-03, 1.211339169704556129e-02, 6.940153772446705895e-04, -1.298741000345467710e-02, 2.904341014867406826e-02, 2.284154905398371946e-02, 1.848800058169849242e-02, 4.255586507791574158e-02, 6.662577587368697339e-03, -3.369974330086883407e-02, 8.656854684534356567e-03, 3.409258211409237072e-02, 2.663991155974916245e-02, 3.383800735095413709e-02
7.149458814726469477e-03, 2.269159570128088943e-02, 8.983698979324753267e-03, -2.725067635196348498e-03, 9.056779965834245091e-03, 1.334594069495139215e-02, 3.642861874194373850e-02, 2.635996981454212518e-02, 1.809226592293148791e-02, 2.631931413208966203e-02, 4.082214766036780518e-02, 2.561380035457721735e-02, 3.413690118609485208e-02, 1.390795330790837135e-02, 5.448419916833392024e-02, -1.174167791985614336e-02, 6.831913525695883227e-02, 4.266196545943565406e-03, 8.391563703427880327e-02, -5.128487830312351142e-02, -6.354528511198891116e-02, -7.098935419782315126e-02, -7.279526239721627323e-02, -1.421568741365784004e-02
-9.218662897012641980e-03, 3.594602741438105570e-02, 5.465896816038080114e-02, 5.864479197545272027e-02, 2.099414015711416337e-02, 6.609813110040294037e-02, 4.238974279588664934e-02, 4.972458414862548221e-02, 4.392962808553110138e-02, 1.502582315651460228e-02, 6.960560068491740415e-02, 3.759067527893038274e-02, 3.445089129600364952e-02, 1.550180596531435841e-02, 1.927709259860200391e-02, 6.461101378330773954e-04, 2.031387207166413314e-02, 3.374797641243554303e-02, 4.296400007011762917e-02, 1.485126298710504056e-02, 2.439026780400763497e-02, 2.643290264997541147e-02, -2.806361583524398517e-02, -2.473718347140897722e-02
-7.362612283875861335e-03, 4.462028619468910023e-02, 4.518437575951856494e-02, 7.024013811582796585e-02, 2.269878886933272485e-02, 5.848085928543787088e-02, 3.452667655065181501e-02, 6.091181181458508315e-02, 3.940923191790762087e-02, 7.388995881125272336e-02, 4.657168369595795360e-02, 2.847677400402164050e-02, 5.658307979839052176e-02, 2.653959540167006789e-02, 1.333774966427439881e-02, 5.518279434233506336e-02, -9.146496256467490527e-04, -6.246960730006754885e-03, -8.280209317747869863e-03, 1.322845499509060774e-02, 1.272134509003151198e-02, 8.028051515325175524e-02, 9.281755606834489469e-02, 3.200373558938009177e-02
1.405740715973200113e-02, 5.061360608588722637e-02, 1.547955922500406784e-02, 4.803787036208521238e-02, 5.228567812296828349e-02, 3.890766091520170972e-02, 4.663508987437767900e-02, 6.456204313063942934e-02, 5.519301782709443854e-02, 7.150604818655090233e-02, 1.629141495786846569e-02, 1.481746645404659335e-02, 1.192651177991960361e-02, 1.519028821673439923e-02, -1.649195022769206140e-02, 1.016577396723477049e-03, 2.695687431864375594e-02, -1.281785241965253432e-02, -2.229964062882894282e-02, -5.354339335177766418e-02, -4.869383313991684781e-02, -6.049704341163361643e-02, 3.748182923610599016e-02, 6.683539482562847467e-02
... 38 more rows
